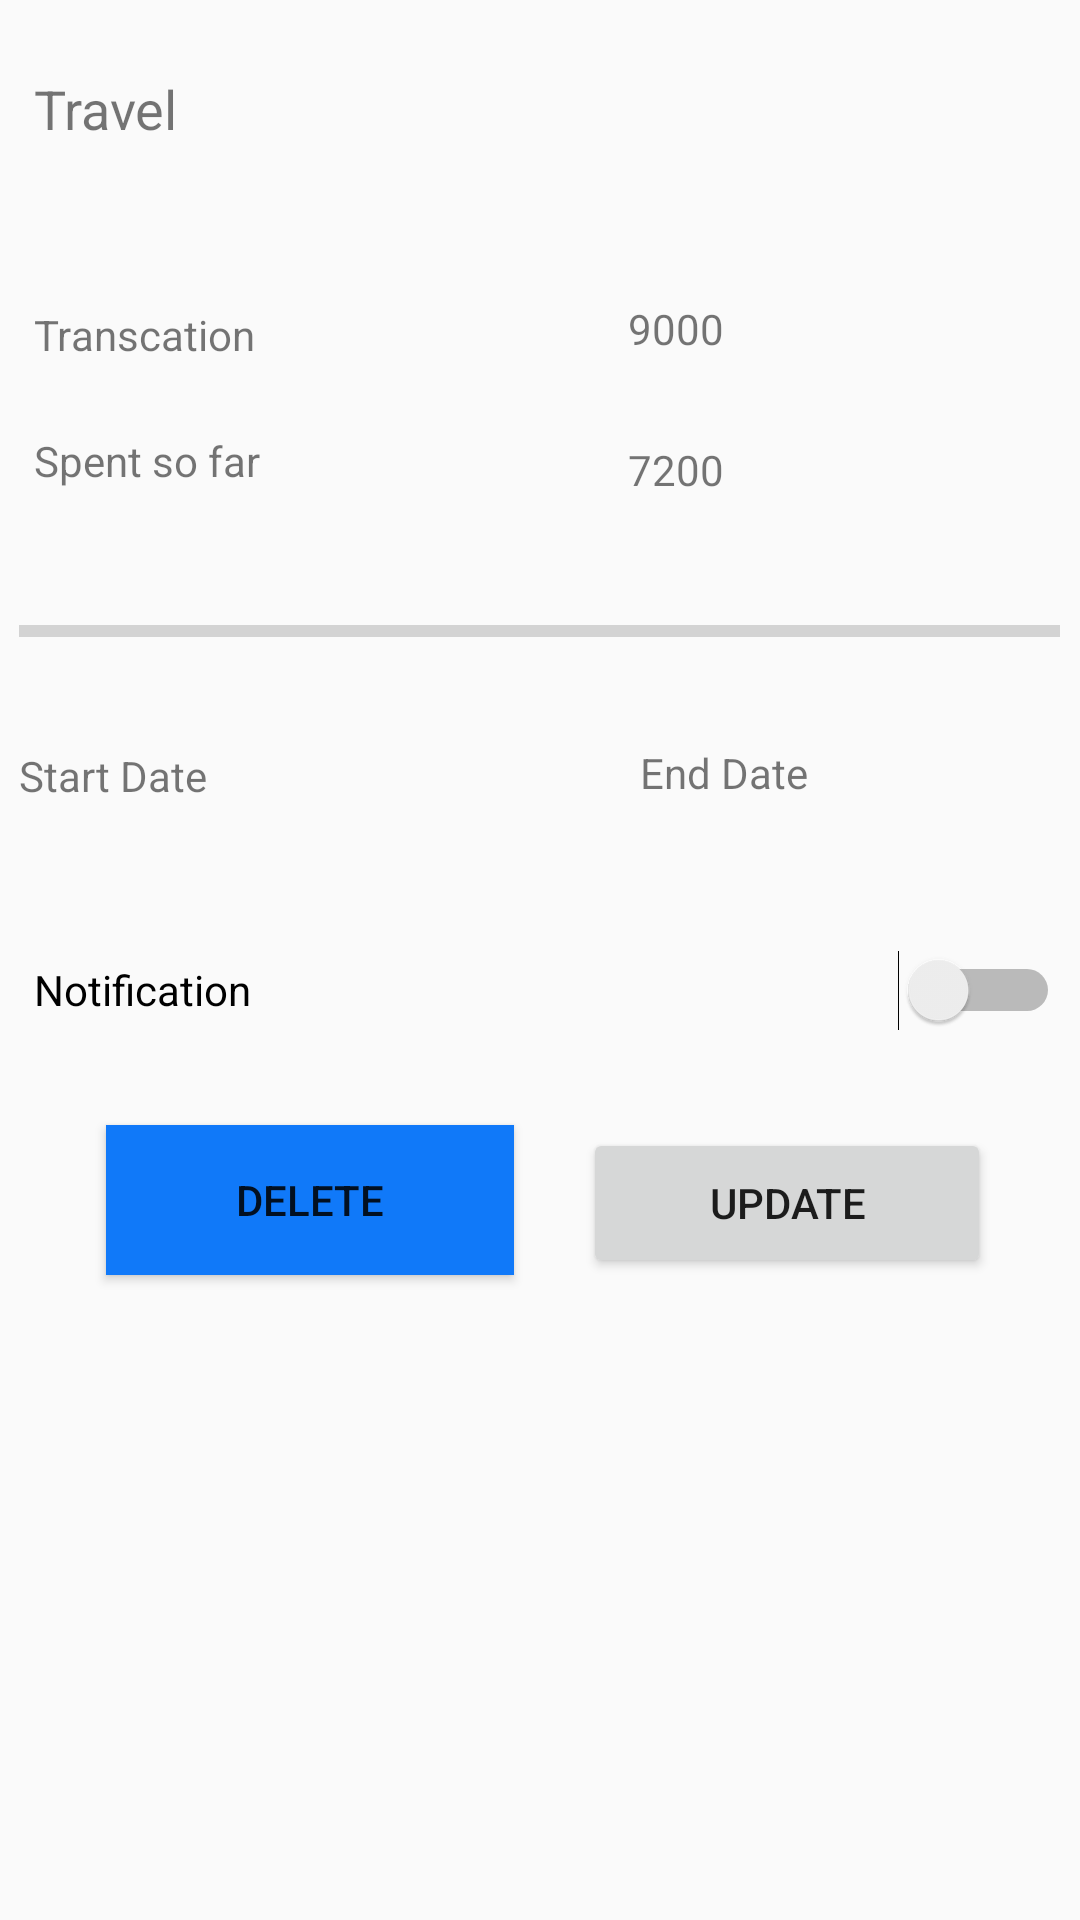

Layout XML and referenced resources for this Android screen:
<!-- AndroidManifest.xml: application theme AppTheme -->
<!-- res/layout/budget_track.xml -->
<?xml version="1.0" encoding="utf-8"?>
<RelativeLayout xmlns:android="http://schemas.android.com/apk/res/android"
    xmlns:app="http://schemas.android.com/apk/res-auto"
    xmlns:tools="http://schemas.android.com/tools"
    android:layout_width="match_parent"
    android:layout_height="match_parent"
    android:orientation="vertical"
    tools:context="ccpe001.familywallet.budget.budgetTrack">


    <TextView
        android:id="@+id/budName"
        android:layout_width="244dp"
        android:layout_height="32dp"
        android:layout_alignParentTop="true"
        android:layout_alignStart="@+id/textView12"
        android:layout_marginTop="24dp"
        android:layout_x="20dp"
        android:layout_y="38dp"
        android:text="Travel"
        android:textSize="18sp"/>

    <ProgressBar
        android:id="@+id/progressBar3"
        style="?android:attr/progressBarStyleHorizontal"
        android:layout_width="347dp"
        android:layout_height="49dp"
        android:layout_x="23dp"
        android:layout_y="102dp"
        android:layout_below="@+id/textView12"
        android:layout_centerHorizontal="true"
        android:layout_marginTop="11dp"/>

    <Switch
        android:id="@+id/switch1"
        android:layout_width="294dp"
        android:layout_height="58dp"
        android:layout_x="45dp"
        android:layout_y="300dp"
        android:text="Notification"
        android:layout_below="@+id/strDate"
        android:layout_alignStart="@+id/textView12"
        android:layout_marginTop="16dp"
        android:layout_alignEnd="@+id/endDate"/>

    <TextView
        android:id="@+id/textView12"
        android:layout_width="133dp"
        android:layout_height="31dp"
        android:layout_x="41dp"
        android:layout_y="218dp"
        android:text="Spent so far"
        android:layout_alignBottom="@+id/spentNum"
        android:layout_alignEnd="@+id/strDate"/>

    <TextView
        android:id="@+id/textView13"
        android:layout_width="134dp"
        android:layout_height="26dp"
        android:layout_x="39dp"
        android:layout_y="252dp"
        android:text="Transcation"
        android:layout_alignBottom="@+id/budAmount"
        android:layout_alignStart="@+id/budName"/>

    <TextView
        android:id="@+id/spentNum"
        android:layout_width="144dp"
        android:layout_height="28dp"
        android:layout_alignStart="@+id/budAmount"
        android:layout_below="@+id/budAmount"
        android:layout_marginTop="19dp"
        android:layout_x="196dp"
        android:layout_y="220dp"
        android:text="7200"/>

    <TextView
        android:id="@+id/budAmount"
        android:layout_width="144dp"
        android:layout_height="28dp"
        android:layout_alignEnd="@+id/switch1"
        android:layout_below="@+id/budName"
        android:layout_marginTop="44dp"
        android:layout_x="199dp"
        android:layout_y="254dp"
        android:text="9000"/>

    <TextView
        android:id="@+id/strDate"
        android:layout_width="138dp"
        android:layout_height="36dp"
        android:layout_x="27dp"
        android:layout_y="154dp"
        android:text="Start Date"
        android:layout_below="@+id/progressBar3"
        android:layout_alignStart="@+id/progressBar3"
        android:layout_marginTop="14dp"/>

    <TextView
        android:id="@+id/endDate"
        android:layout_width="140dp"
        android:layout_height="37dp"
        android:layout_x="233dp"
        android:layout_y="156dp"
        android:text="End Date"
        android:layout_alignBottom="@+id/strDate"
        android:layout_alignEnd="@+id/progressBar3"/>

    <Button
        android:id="@+id/btnDudDel"
        android:layout_width="136dp"
        android:layout_height="50dp"
        android:layout_x="206dp"
        android:layout_y="375dp"
        android:background="@color/colorAccent"
        android:elevation="0dp"
        android:text="Delete"
        android:layout_marginTop="16dp"
        android:layout_below="@+id/switch1"
        android:layout_toStartOf="@+id/btnUpdate"
        android:layout_marginEnd="23dp"/>

    <Button
        android:id="@+id/btnUpdate"
        android:layout_width="136dp"
        android:layout_height="50dp"
        android:layout_x="100dp"
        android:layout_y="437dp"
        android:text="Update"
        android:onClick="updateBudget"
        android:layout_alignBaseline="@+id/btnDudDel"
        android:layout_alignBottom="@+id/btnDudDel"
        android:layout_alignEnd="@+id/switch1"
        android:layout_marginEnd="23dp"/>

</RelativeLayout>
<!-- resources referenced by this layout -->
<resources>
  <color name="colorAccent">#1079f9</color>
  <style name="AppTheme" parent="Theme.AppCompat.Light.DarkActionBar">
          
          <item name="colorPrimary">@color/colorPrimary</item>
          <item name="colorPrimaryDark">@color/colorPrimaryDark</item>
          <item name="colorAccent">@color/colorAccent</item>
          <item name="android:activatedBackgroundIndicator">@drawable/bg_key</item>
      </style>
  <color name="colorPrimary">#3e9aea</color>
  <color name="colorPrimaryDark">#1e79e9</color>
  <!-- drawable bg_key (drawable) -->
  <?xml version="1.0" encoding="utf-8"?>
  <selector xmlns:android="http://schemas.android.com/apk/res/android">
  
      <item android:state_activated="true" android:drawable="@color/lightBlue" />=
      <item android:state_pressed="true" android:drawable="@color/DarkerBlue" />
      <item android:drawable="@android:color/transparent" />
  
  </selector>
  <color name="lightBlue">#5400ddff</color>
  <color name="DarkerBlue">#c000ddff</color>
</resources>
